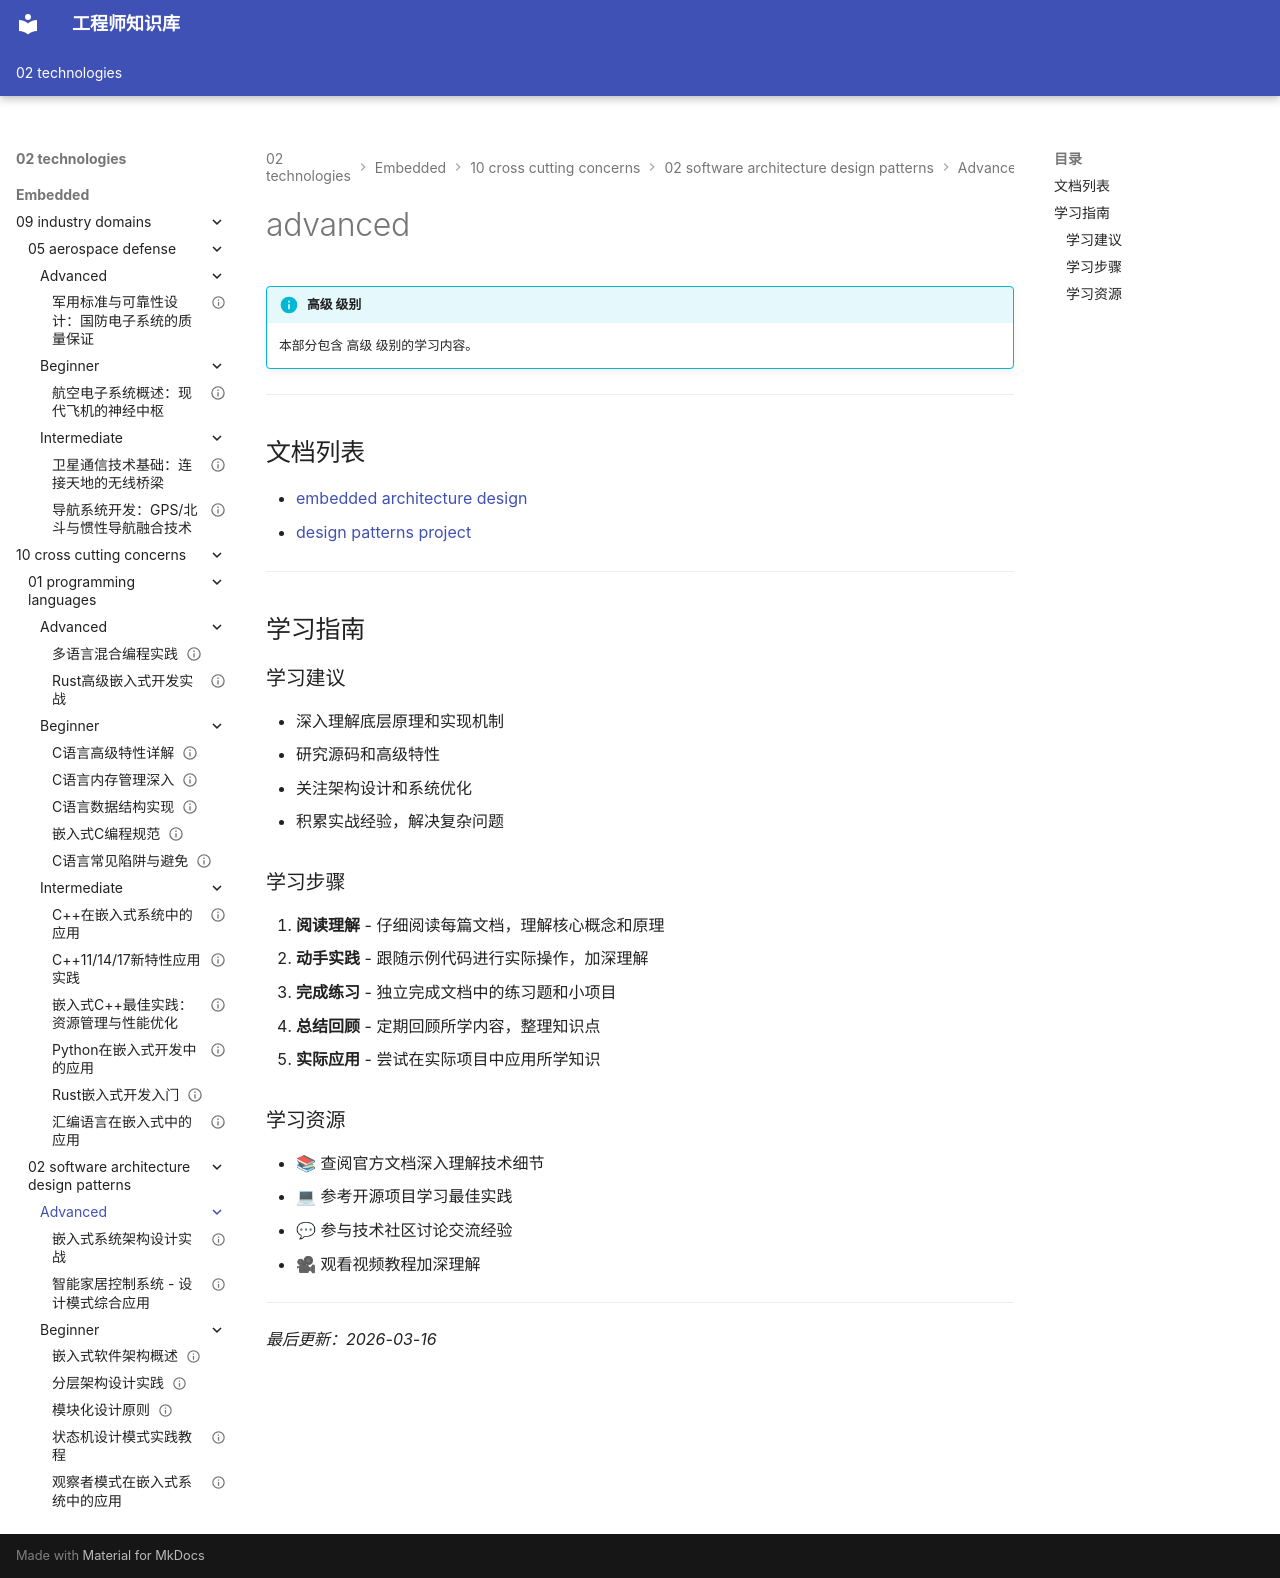

repository: Vuiora/knowledge-os · page: 02-technologies/embedded/10-cross-cutting-concerns/02-software-architecture-design-patterns/advanced/index.html · generator: mkdocs

---
title: advanced
description: 本部分包含 高级 级别的学习内容。
---

# advanced

!!! info "高级 级别"
    本部分包含 高级 级别的学习内容。

---

## 文档列表

- [embedded architecture design](01-embedded-architecture-design.md)
- [design patterns project](02-design-patterns-project.md)

---

## 学习指南

### 学习建议

- 深入理解底层原理和实现机制
- 研究源码和高级特性
- 关注架构设计和系统优化
- 积累实战经验，解决复杂问题

### 学习步骤

1. **阅读理解** - 仔细阅读每篇文档，理解核心概念和原理
2. **动手实践** - 跟随示例代码进行实际操作，加深理解
3. **完成练习** - 独立完成文档中的练习题和小项目
4. **总结回顾** - 定期回顾所学内容，整理知识点
5. **实际应用** - 尝试在实际项目中应用所学知识

### 学习资源

- 📚 查阅官方文档深入理解技术细节
- 💻 参考开源项目学习最佳实践
- 💬 参与技术社区讨论交流经验
- 🎥 观看视频教程加深理解

---

*最后更新：2026-03-16*
